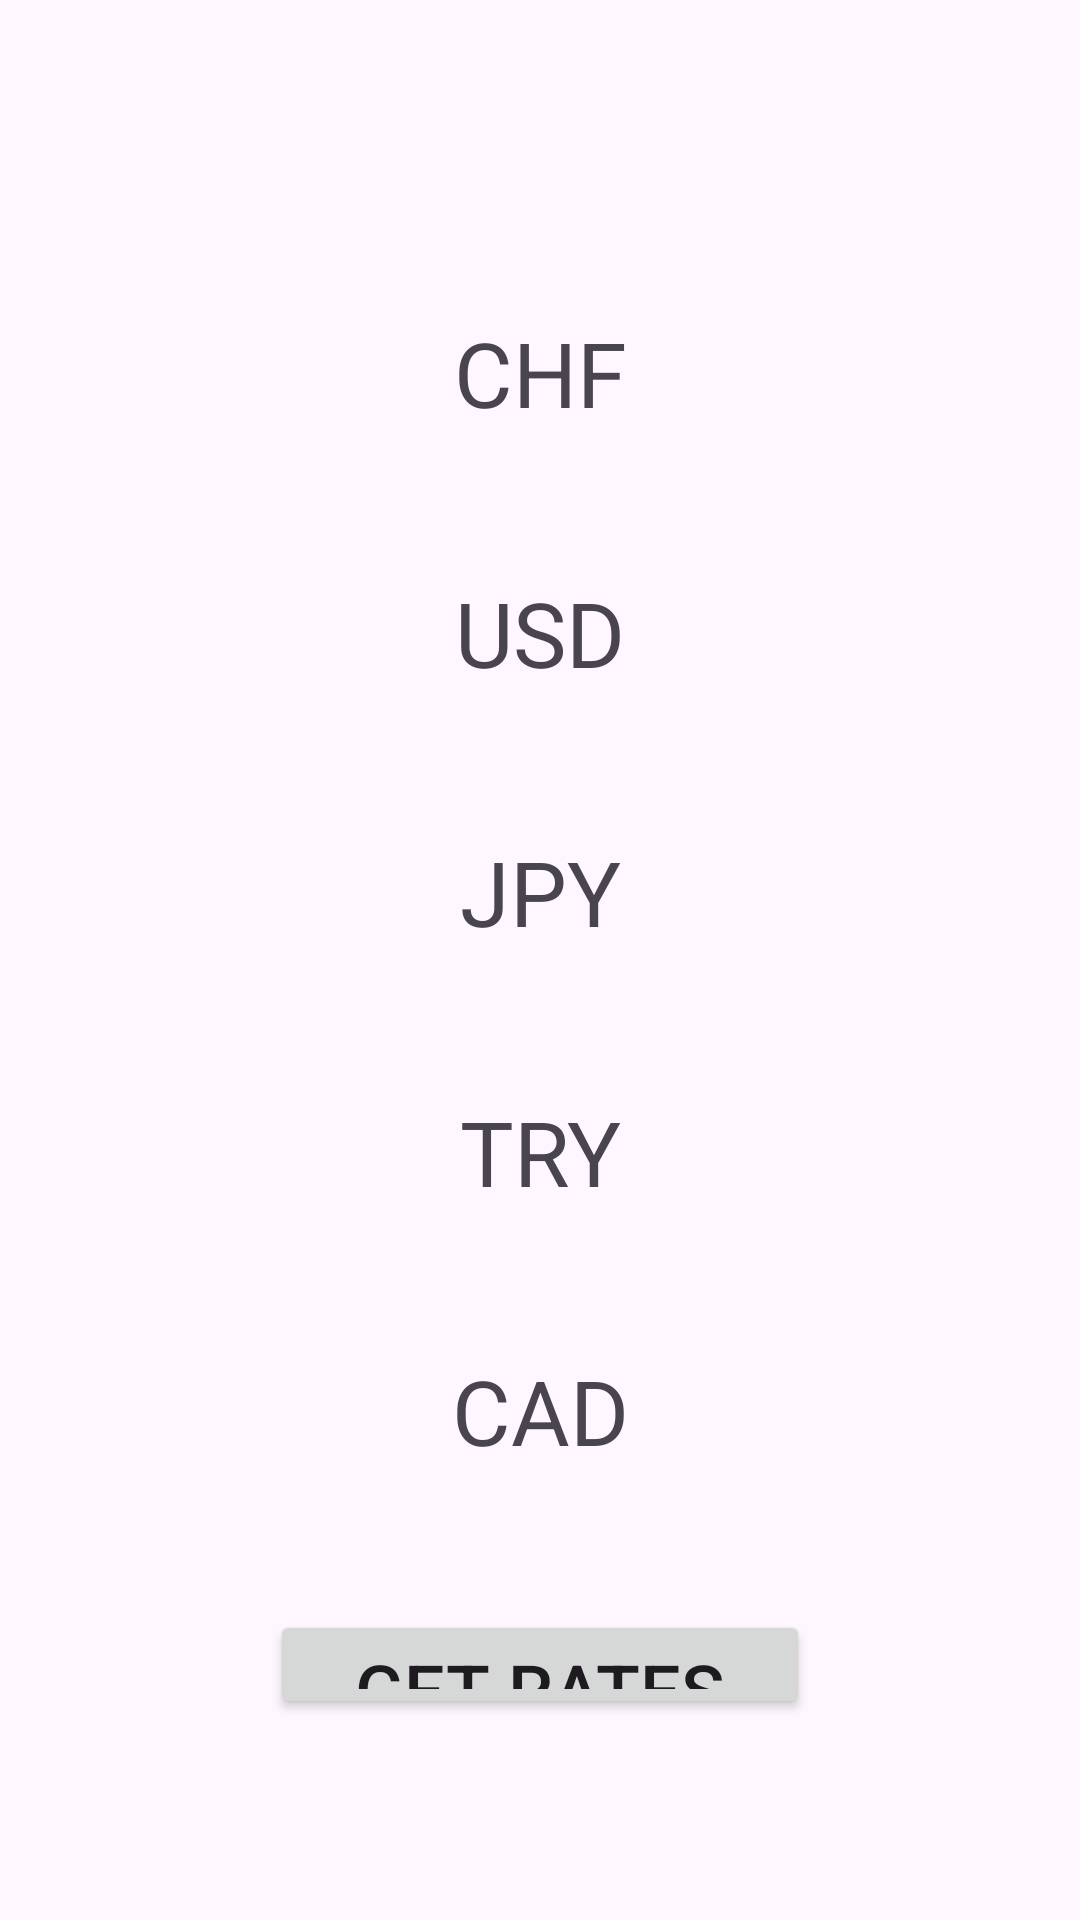

Produce the Android XML layout that renders to this screen, including the resource entries it uses.
<!-- AndroidManifest.xml: application theme Theme.Haritaservisi -->
<!-- res/layout/activity_main.xml -->
<?xml version="1.0" encoding="utf-8"?>
<androidx.constraintlayout.widget.ConstraintLayout xmlns:android="http://schemas.android.com/apk/res/android"
    xmlns:app="http://schemas.android.com/apk/res-auto"
    xmlns:tools="http://schemas.android.com/tools"
    android:layout_width="match_parent"
    android:layout_height="match_parent"
    tools:context=".MainActivity">

    <TextView
        android:id="@+id/chfText"
        android:layout_width="250dp"
        android:layout_height="0dp"
        android:layout_marginTop="104dp"
        android:layout_marginBottom="50dp"
        android:text="CHF"
        android:textAlignment="center"
        android:textSize="30sp"
        app:layout_constraintBottom_toTopOf="@+id/usdText"
        app:layout_constraintEnd_toEndOf="parent"
        app:layout_constraintStart_toStartOf="parent"
        app:layout_constraintTop_toTopOf="parent" />

    <TextView
        android:id="@+id/usdText"
        android:layout_width="250dp"
        android:layout_height="0dp"
        android:layout_marginBottom="50dp"
        android:text="USD"
        android:textAlignment="center"
        android:textSize="30sp"
        app:layout_constraintBottom_toTopOf="@+id/jpyText"
        app:layout_constraintEnd_toEndOf="parent"
        app:layout_constraintStart_toStartOf="parent"
        app:layout_constraintTop_toBottomOf="@+id/chfText" />

    <TextView
        android:id="@+id/jpyText"
        android:layout_width="250dp"
        android:layout_height="0dp"
        android:layout_marginBottom="50dp"
        android:text="JPY"
        android:textAlignment="center"
        android:textSize="30sp"
        app:layout_constraintBottom_toTopOf="@+id/tryText"
        app:layout_constraintEnd_toEndOf="parent"
        app:layout_constraintStart_toStartOf="parent"
        app:layout_constraintTop_toBottomOf="@+id/usdText" />

    <TextView
        android:id="@+id/tryText"
        android:layout_width="250dp"
        android:layout_height="0dp"
        android:layout_marginBottom="50dp"
        android:text="TRY"
        android:textAlignment="center"
        android:textSize="30sp"
        app:layout_constraintBottom_toTopOf="@+id/cadText"
        app:layout_constraintEnd_toEndOf="parent"
        app:layout_constraintStart_toStartOf="parent"
        app:layout_constraintTop_toBottomOf="@+id/jpyText" />

    <TextView
        android:id="@+id/cadText"
        android:layout_width="250dp"
        android:layout_height="0dp"
        android:layout_marginBottom="50dp"
        android:text="CAD"
        android:textAlignment="center"
        android:textSize="30sp"
        app:layout_constraintBottom_toTopOf="@+id/button"
        app:layout_constraintEnd_toEndOf="parent"
        app:layout_constraintStart_toStartOf="parent"
        app:layout_constraintTop_toBottomOf="@+id/tryText" />

    <Button
        android:id="@+id/button"
        android:layout_width="180dp"
        android:layout_height="0dp"
        android:layout_marginBottom="67dp"
        android:text="GET RATES"
        android:textAlignment="center"
        android:textSize="24sp"
        app:layout_constraintBottom_toBottomOf="parent"
        app:layout_constraintEnd_toEndOf="parent"
        app:layout_constraintStart_toStartOf="parent"
        app:layout_constraintTop_toBottomOf="@+id/cadText" />

</androidx.constraintlayout.widget.ConstraintLayout>
<!-- resources referenced by this layout -->
<resources>
  <style name="Theme.Haritaservisi" parent="Base.Theme.Haritaservisi" />
  <style name="Base.Theme.Haritaservisi" parent="Theme.Material3.DayNight.NoActionBar">
          
          
      </style>
</resources>
